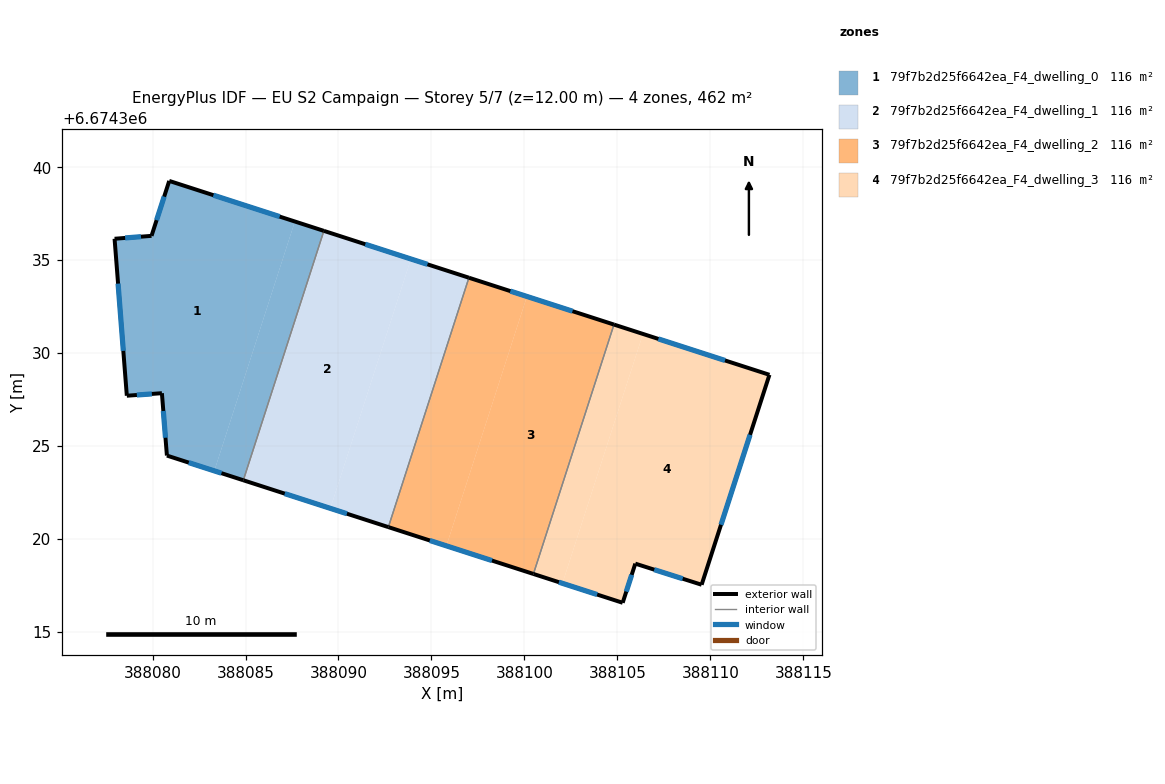
=== STOREY PLAN SPEC (per zone: floor XY polygon, exterior-wall plan segments, windows/doors) ===
zone 1: 79f7b2d25f6642ea_F4_dwelling_0  (115.6 m²)
  floor: (388087.65, 6674337.08) (388083.32, 6674323.67) (388080.77, 6674324.49) (388080.50, 6674327.85) (388078.61, 6674327.71) (388077.96, 6674336.15) (388079.94, 6674336.31) (388080.90, 6674339.26)
  floor: (388089.21, 6674336.58) (388084.88, 6674323.16) (388083.32, 6674323.67) (388087.65, 6674337.08)
  exterior wall: (388077.96, 6674336.15) – (388078.61, 6674327.71)  [8.5 m]
    window: (388078.14, 6674333.74) – (388078.43, 6674330.12)  [4.7 m²]
  exterior wall: (388079.94, 6674336.31) – (388077.96, 6674336.15)  [2.0 m]
    window: (388079.38, 6674336.26) – (388078.52, 6674336.20)  [1.1 m²]
  exterior wall: (388080.90, 6674339.26) – (388079.94, 6674336.31)  [3.1 m]
    window: (388080.62, 6674338.42) – (388080.22, 6674337.15)  [1.7 m²]
  exterior wall: (388089.21, 6674336.58) – (388080.90, 6674339.26)  [8.7 m]
    window: (388086.84, 6674337.34) – (388083.27, 6674338.50)  [4.8 m²]
  exterior wall: (388080.77, 6674324.49) – (388084.88, 6674323.16)  [4.3 m]
    window: (388081.95, 6674324.11) – (388083.71, 6674323.54)  [2.4 m²]
  exterior wall: (388080.50, 6674327.85) – (388080.77, 6674324.49)  [3.4 m]
    window: (388080.58, 6674326.89) – (388080.69, 6674325.45)  [1.9 m²]
  exterior wall: (388078.61, 6674327.71) – (388080.50, 6674327.85)  [1.9 m]
    window: (388079.15, 6674327.75) – (388079.96, 6674327.81)  [1.0 m²]
  interior walls: 1
zone 2: 79f7b2d25f6642ea_F4_dwelling_1  (115.5 m²)
  floor: (388093.90, 6674335.07) (388089.56, 6674321.65) (388084.89, 6674323.16) (388089.21, 6674336.58)
  floor: (388097.02, 6674334.06) (388092.68, 6674320.64) (388089.56, 6674321.65) (388093.90, 6674335.07)
  exterior wall: (388084.88, 6674323.16) – (388092.68, 6674320.64)  [8.2 m]
    window: (388087.11, 6674322.44) – (388090.45, 6674321.36)  [4.5 m²]
  exterior wall: (388097.02, 6674334.06) – (388089.21, 6674336.58)  [8.2 m]
    window: (388094.79, 6674334.78) – (388091.44, 6674335.86)  [4.5 m²]
  interior walls: 2
zone 3: 79f7b2d25f6642ea_F4_dwelling_2  (115.6 m²)
  floor: (388100.14, 6674333.05) (388095.80, 6674319.63) (388092.68, 6674320.64) (388097.02, 6674334.06)
  floor: (388104.82, 6674331.54) (388100.48, 6674318.12) (388095.80, 6674319.63) (388100.14, 6674333.05)
  exterior wall: (388092.68, 6674320.64) – (388100.48, 6674318.12)  [8.2 m]
    window: (388094.91, 6674319.92) – (388098.26, 6674318.84)  [4.5 m²]
  exterior wall: (388104.82, 6674331.54) – (388097.02, 6674334.06)  [8.2 m]
    window: (388102.59, 6674332.26) – (388099.25, 6674333.34)  [4.5 m²]
  interior walls: 2
zone 4: 79f7b2d25f6642ea_F4_dwelling_3  (115.6 m²)
  floor: (388106.38, 6674331.03) (388102.05, 6674317.62) (388100.49, 6674318.12) (388104.82, 6674331.54)
  floor: (388113.18, 6674328.83) (388109.53, 6674317.54) (388105.97, 6674318.68) (388105.29, 6674316.57) (388102.05, 6674317.62) (388106.38, 6674331.03)
  exterior wall: (388100.48, 6674318.12) – (388105.29, 6674316.57)  [5.0 m]
    window: (388101.86, 6674317.68) – (388103.91, 6674317.02)  [2.8 m²]
  exterior wall: (388113.18, 6674328.83) – (388104.82, 6674331.54)  [8.8 m]
    window: (388110.79, 6674329.61) – (388107.21, 6674330.76)  [4.8 m²]
  exterior wall: (388109.53, 6674317.54) – (388113.18, 6674328.83)  [11.9 m]
    window: (388110.58, 6674320.77) – (388112.14, 6674325.61)  [6.5 m²]
  exterior wall: (388105.97, 6674318.68) – (388109.53, 6674317.54)  [3.7 m]
    window: (388106.99, 6674318.35) – (388108.51, 6674317.87)  [2.1 m²]
  exterior wall: (388105.29, 6674316.57) – (388105.97, 6674318.68)  [2.2 m]
    window: (388105.48, 6674317.17) – (388105.77, 6674318.08)  [1.2 m²]
  interior walls: 1

=== DERIVED (storey summary) ===
Building: EU S2 Campaign
Storey: 5 of 7  (floor level z = 12.00 m)
Storey gross floor area: 462.2 m²
Zones on this storey: 4
  - 79f7b2d25f6642ea_F4_dwelling_0: floor 115.6 m²; exterior wall 31.9 m (95.7 m²); 7 window(s) 17.6 m²; WWR 18.4%
  - 79f7b2d25f6642ea_F4_dwelling_1: floor 115.5 m²; exterior wall 16.4 m (49.2 m²); 2 window(s) 9.0 m²; WWR 18.4%
  - 79f7b2d25f6642ea_F4_dwelling_2: floor 115.6 m²; exterior wall 16.4 m (49.2 m²); 2 window(s) 9.0 m²; WWR 18.4%
  - 79f7b2d25f6642ea_F4_dwelling_3: floor 115.6 m²; exterior wall 31.7 m (95.0 m²); 5 window(s) 17.4 m²; WWR 18.4%
Zone adjacency (shared interzone walls):
  - 79f7b2d25f6642ea_F4_dwelling_0 ↔ 79f7b2d25f6642ea_F4_dwelling_1
  - 79f7b2d25f6642ea_F4_dwelling_1 ↔ 79f7b2d25f6642ea_F4_dwelling_2
  - 79f7b2d25f6642ea_F4_dwelling_2 ↔ 79f7b2d25f6642ea_F4_dwelling_3